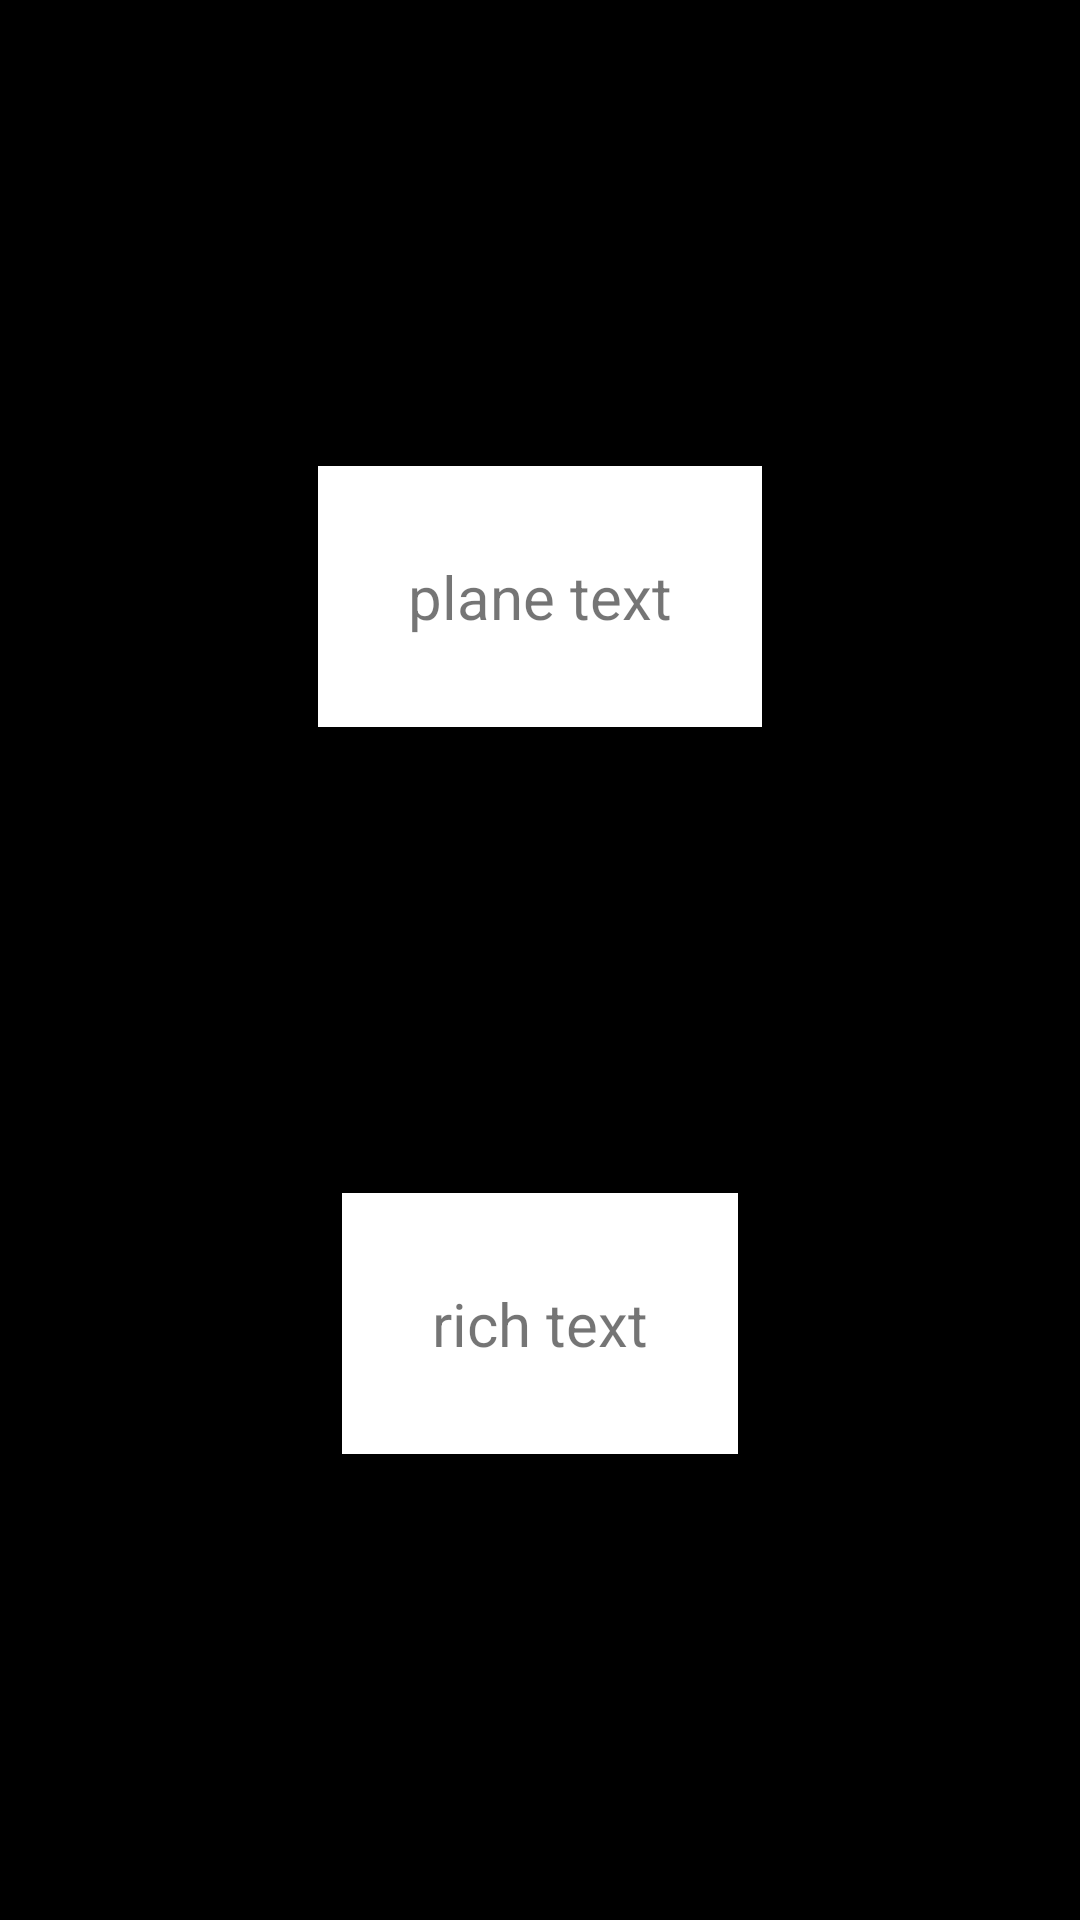

Layout XML and referenced resources for this Android screen:
<!-- AndroidManifest.xml: application theme Theme.SmapleHtml -->
<!-- res/layout/activity_main.xml -->
<?xml version="1.0" encoding="utf-8"?>
<androidx.constraintlayout.widget.ConstraintLayout
    android:id="@+id/container"
    xmlns:android="http://schemas.android.com/apk/res/android"
    android:layout_width="match_parent"
    android:layout_height="match_parent"
    android:background="@color/black"
    xmlns:app="http://schemas.android.com/apk/res-auto">

    <androidx.appcompat.widget.AppCompatTextView
        android:id="@+id/plane"
        android:layout_width="wrap_content"
        android:layout_height="wrap_content"
        android:padding="30dp"
        android:background="@color/white"
        android:textSize="20dp"
        app:layout_constraintTop_toTopOf="parent"
        app:layout_constraintStart_toStartOf="parent"
        app:layout_constraintEnd_toEndOf="parent"
        app:layout_constraintBottom_toTopOf="@id/rich"
        android:text="plane text"/>

    <androidx.appcompat.widget.AppCompatTextView
        android:id="@+id/rich"
        android:layout_width="wrap_content"
        android:layout_height="wrap_content"
        android:padding="30dp"
        android:background="@color/white"
        android:textSize="20dp"
        app:layout_constraintTop_toBottomOf="@id/plane"
        app:layout_constraintStart_toStartOf="parent"
        app:layout_constraintEnd_toEndOf="parent"
        app:layout_constraintBottom_toBottomOf="parent"
        android:text="rich text"/>









</androidx.constraintlayout.widget.ConstraintLayout>
<!-- resources referenced by this layout -->
<resources>
  <style name="Theme.SmapleHtml" parent="Theme.MaterialComponents.DayNight.NoActionBar">
          
          <item name="colorPrimary">@color/purple_500</item>
          <item name="colorPrimaryVariant">@color/purple_700</item>
          <item name="colorOnPrimary">@color/white</item>
          
          <item name="colorSecondary">@color/teal_200</item>
          <item name="colorSecondaryVariant">@color/teal_700</item>
          <item name="colorOnSecondary">@color/black</item>
          
          <item name="android:statusBarColor">?attr/colorPrimaryVariant</item>
          
      </style>
  <!-- not gathered from this repository: default colours our renderer supplied (Android Studio template values) -->
  <color name="purple_500">#FF6200EE</color>
  <color name="purple_700">#FF3700B3</color>
  <color name="teal_200">#FF03DAC5</color>
  <color name="teal_700">#FF018786</color>
  <color name="black">#FF000000</color>
  <color name="white">#FFFFFFFF</color>
</resources>
